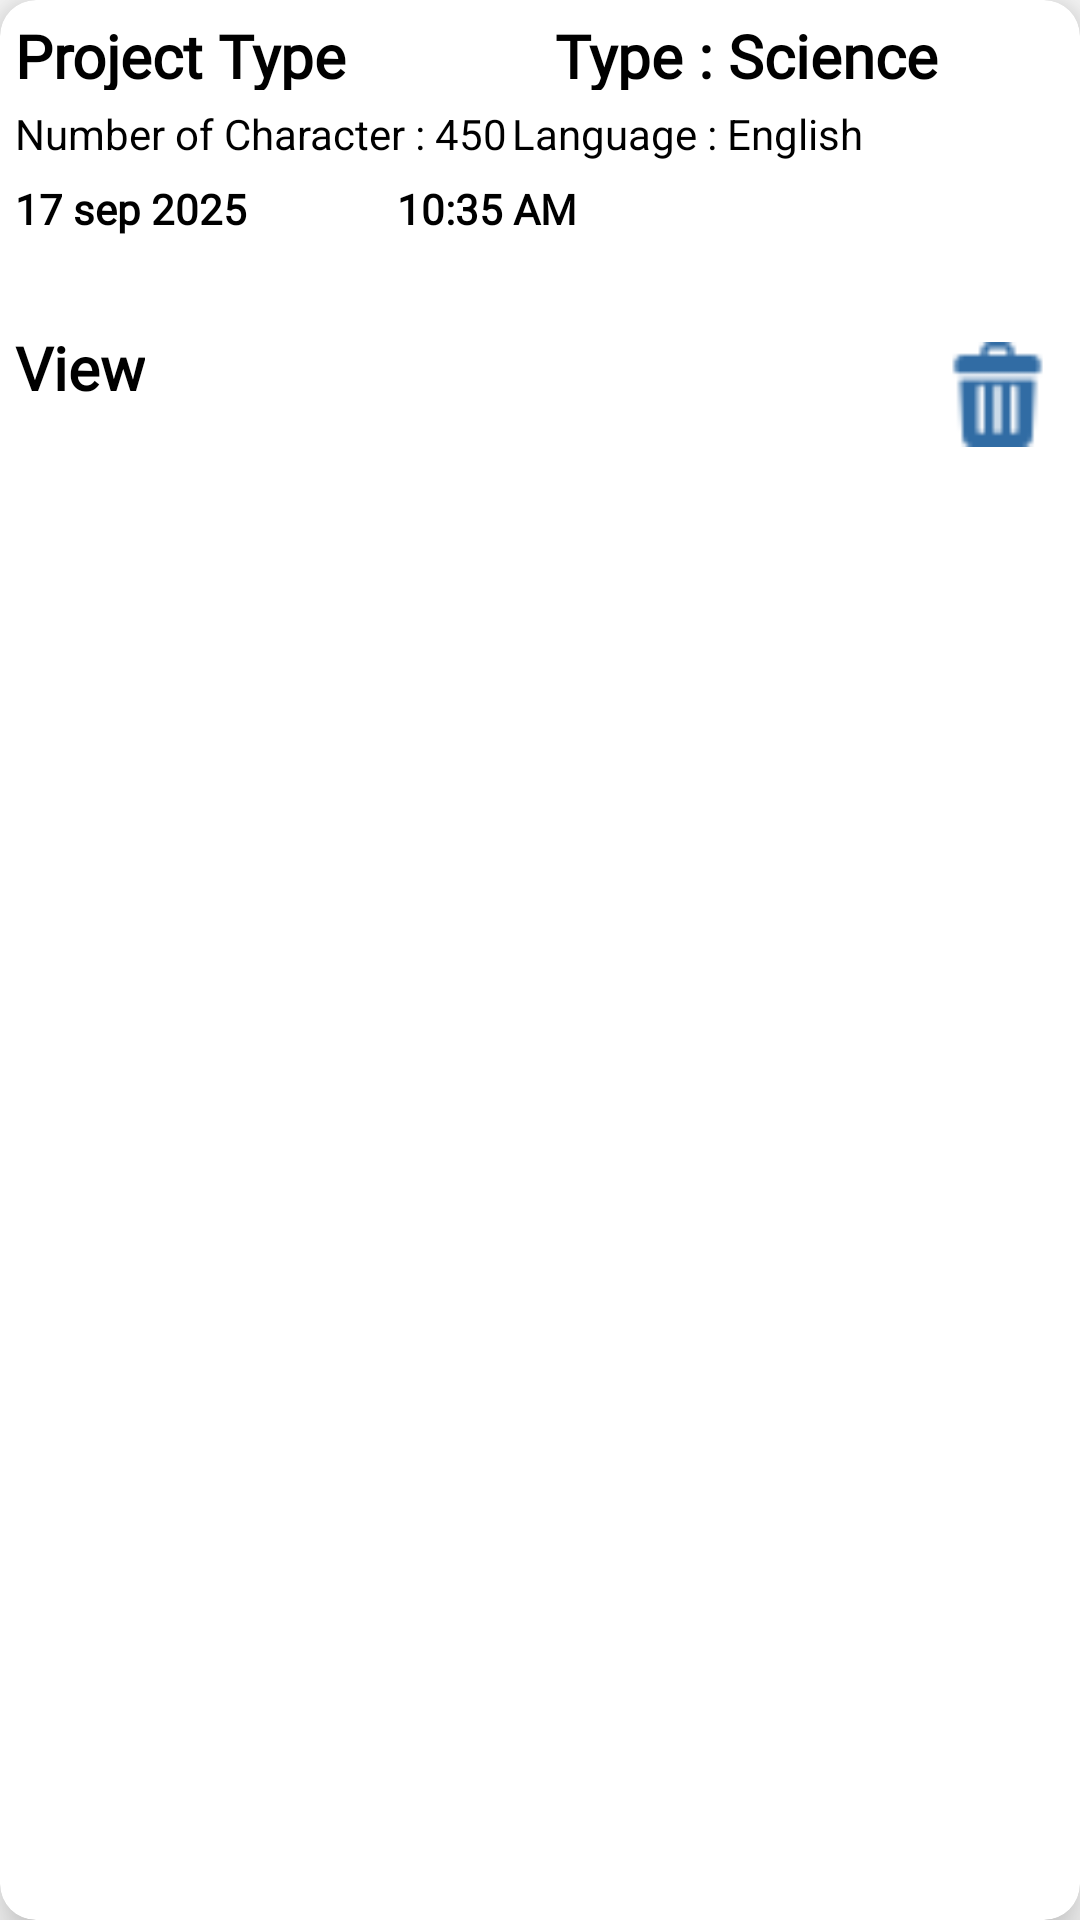

Produce the Android XML layout that renders to this screen, including the resource entries it uses.
<!-- AndroidManifest.xml: application theme Theme.Assignment_Writer -->
<!-- res/layout/download_view.xml -->
<?xml version="1.0" encoding="utf-8"?>
<androidx.cardview.widget.CardView xmlns:android="http://schemas.android.com/apk/res/android"
    android:layout_width="match_parent"
    xmlns:app="http://schemas.android.com/apk/res-auto"
    android:layout_marginTop="10dp"
    android:layout_marginRight="5dp"
    android:layout_marginLeft="5dp"
    app:cardElevation="10dp"
    app:cardCornerRadius="12dp"
    app:cardBackgroundColor="@color/white"
    android:layout_height="150dp"
    >
        <LinearLayout
            android:layout_width="match_parent"
            android:layout_height="match_parent"
            android:orientation="vertical">


            <LinearLayout
                android:layout_width="match_parent"
                android:layout_height="35dp"
                android:weightSum="2"
                android:orientation="horizontal"
                >
                <TextView
                    android:id="@+id/projectType"
                    android:layout_width="0dp"
                    android:layout_weight="1"
                    android:layout_height="wrap_content"
                    android:text="Project Type"
                    android:textStyle="bold"
                    android:textSize="20dp"
                    android:layout_margin="5dp"
                    android:fontFamily="@font/indroduction"
                    android:textColor="@color/black"/>

                <TextView
                    android:id="@+id/type"
                    android:layout_width="0dp"
                    android:layout_weight="1"
                    android:layout_height="wrap_content"
                    android:text="Type : Science"
                    android:textStyle="bold"
                    android:textSize="20dp"
                    android:layout_margin="5dp"
                    android:fontFamily="@font/indroduction"
                    android:textColor="@color/black"/>

            </LinearLayout>


            <LinearLayout
                android:layout_width="match_parent"
                android:layout_height="20dp"
                android:weightSum="3"
                android:layout_marginLeft="5dp"
                android:orientation="horizontal">

                <TextView
                    android:id="@+id/character"
                    android:layout_width="0dp"
                    android:layout_height="match_parent"
                    android:layout_weight="1.4"
                    android:textSize="14dp"
                    android:textColor="@color/black"
                    android:text="Number of Character : 450"/>

                <TextView
                    android:id="@+id/language"
                    android:layout_width="0dp"
                    android:layout_height="match_parent"
                    android:layout_weight="1"
                    android:textSize="14dp"
                    android:textColor="@color/black"
                    android:text="Language : English"/>
            </LinearLayout>

            <LinearLayout
                android:layout_width="match_parent"
                android:layout_height="wrap_content"
                android:layout_margin="5dp"
                android:orientation="horizontal">

                    <TextView
                        android:id="@+id/date"
                        android:layout_width="wrap_content"
                        android:layout_height="match_parent"
                        android:textSize="14dp"
                        android:textStyle="bold"
                        android:fontFamily="@font/button"
                        android:textColor="@color/black"
                        android:text="17 sep 2025"/>

                    <TextView
                        android:id="@+id/time"
                        android:layout_width="wrap_content"
                        android:layout_height="wrap_content"
                        android:layout_marginLeft="50dp"
                        android:textSize="14dp"
                        android:textStyle="bold"
                        android:fontFamily="@font/button"
                        android:textColor="@color/black"
                        android:text="10:35 AM"/>

                </LinearLayout>
<TextView
    android:id="@+id/text"
    android:layout_width="match_parent"
    android:layout_height="20dp"
    android:textColor="@color/black"
    android:textSize="15dp"
    android:layout_marginLeft="5dp"
    android:layout_marginRight="5dp"
    android:textStyle="normal"
    android:fontFamily="@font/button"
    android:text=""/>

            <RelativeLayout
                android:layout_width="wrap_content"
                android:layout_height="wrap_content"
                >
<TextView
    android:id="@+id/view_button"
    android:layout_width="wrap_content"
    android:layout_height="wrap_content"
    android:text="View"
    android:textStyle="bold"
    android:textColor="@color/black"
    android:textSize="20dp"
    android:layout_margin="5dp"
    android:fontFamily="@font/title"/>


                <ImageView
                    android:id="@+id/delete"
                    android:layout_gravity="start"
                    android:layout_width="35dp"
                    android:layout_height="35dp"
                     android:layout_margin="10dp"
                    android:layout_alignParentEnd="true"
                    android:src="@drawable/trash_c"/>
            </RelativeLayout>

        </LinearLayout>
    </androidx.cardview.widget.CardView>
<!-- resources referenced by this layout -->
<resources>
  <color name="black">#FF000000</color>
  <color name="white">#FFFFFFFF</color>
  <!-- drawable trash_c: png bitmap (drawable, 596 bytes) -->
  <style name="Theme.Assignment_Writer" parent="Base.Theme.Assignment_Writer" />
  <style name="Base.Theme.Assignment_Writer" parent="Theme.Design.Light.NoActionBar">
          
          
      </style>
</resources>
